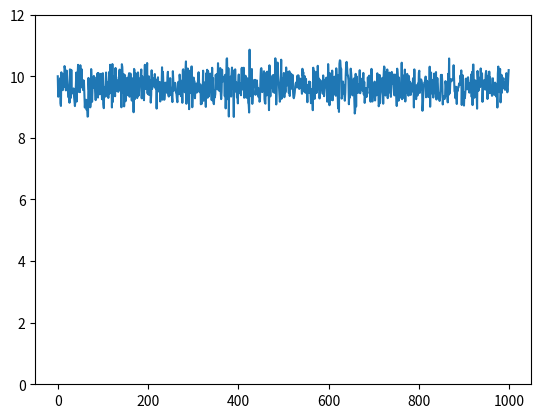

Generate this figure with matplotlib:
# -*- coding: utf-8 -*-
"""Bayesiana_3.ipynb

Automatically generated by Colaboratory.

Original file is located at
    https://colab.research.google.com/<link-removed>

# MCMC

## Algoritmo de Metropolis

El objetivo del algoritmo de Metropolis es generar una muestra $\theta_1,\ldots,\theta_s$ de una distribución. En el contexto bayesiano nos interesa que esa muestra sea de una distribución posterior. La idea del algoritmo de Metropolis es la siguiente:

1. Queremos una colección de valores $\{ \theta_1,...,\theta_s\}$ cuya distribución empírica aproxima a la distribución de $\theta|y$.
2. Suponga que ya tenemos una colección de valores $\{ \theta_1,...,\theta_s\}$, y queremos determinar si podemos agregar un nuevo valor, $\theta_{*}$.
  1. Si $p(\theta_*|y) > p(\theta_s|y)$, entonces $\theta_*$ es más probable que $\theta_s$, por lo que queremos tener más valores $\theta_*$ que $\theta_s$. Por lo que aceptamos el nuevo valor, i.e $\theta_{s+1} = \theta_*$.
  2. Si $p(\theta_*|y) < p(\theta_s|y)$, por el argumento anterior podríamos aceptar $\theta_*$ o rechazarlo. Aceptamos $\theta_*$ con probabilidad $\frac{p(\theta_*|y)}{p(\theta_s|y)}$.

Note que el cociente $\frac{p(\theta_*|y)}{p(\theta_s|y)}$ puede ser calculado aún cuando no podamos calcular $p(\theta|y)$:
$$
r = \frac{p(\theta_*|y)}{p(\theta_s|y)} = \frac{p(y|\theta_*)p(\theta_*)}{p(y)}\frac{p(y)}{p(y|\theta_s)p(\theta_s)} = \frac{p(y|\theta_*)p(\theta_*)}{p(y|\theta_s)p(\theta_s)}
$$

En el algoritmo de Metropolis se muestrea el valor $\theta_*$ cercano a $\theta_s$ usando una distribución propuesta que sea simétrica, $J(\theta_* | \theta_s)$, con varianza adecuada.

Lo anterior se precisa en el siguiente algoritmo.

---
__Algoritmo (de Metropolis):__

Para generar una colección de valores, $\{ \theta_1,\ldots,\theta_s \}$:
1. Dado $\theta_s$, generar $\theta_* \sim J(\theta|\theta_s)$.
2. Calcular la tasa de aceptación
$$
r = \frac{p(\theta_*|y)}{p(\theta_s | y)} = \frac{p(y|\theta_*)p(\theta_*)}{p(y|\theta_s)p(\theta_s)}
$$
3. Hacer
$$
\theta_{s+1} = \begin{cases} \theta_* &\text{ con probabilidad }\min{(r,1)} \\ \theta_s &\text{ con probabilidad }1-\min{(r,1)} \end{cases}
$$

Obs 1: El paso 3 es equivalente a generar $u \sim U(0,1)$ y hacer $\theta_{s+1}=\theta_*$ si $u < r$ o hacer $\theta_{s+1}=\theta_s$ en otro caso.

Obs 2: Para inicializar el algoritmo es necesario dar $\theta_1$.

Obs 3: Calcular $r$ podría ser numéricamente inestable, por lo que conviene hacer los cálculos en escala logarítmica.

---

El resultado de repetir el algoritmo de Metropolis es una sucesión __dependiente__ de valores $\{\theta_1, \theta_2,\ldots\}$.
Además, como $\theta_{s+1}$ solo depende de $\theta_s$, entonces la distribución condicional de $\theta_{s+1}$ dado $\{ \theta_1,.\ldots,\theta_s\}$ solo depende de $\theta_s$, por lo que la sucesión resultante es una cadena de Markov.
Por otro lado, para $s$ suficientemente grande, la distribución de $\theta_s$ converge a la distribución de $\theta | y$. Para cualquier $\theta_a \in sop(\theta)$,

$$
\lim_{s\to∞} \frac{|\{\theta\in\{\theta_1,\ldots,\theta_s\}: \theta <\theta_a\}|}{s} = \mathbb{P}(\theta < \theta_a | y)
$$

Como el valor $\theta_1$ no necesariamente está en una región de alta densidad de $\theta|y$, los primeros valores generados por el algoritmo de Metropolis podrían no seguir la distribución deseada (i.e la distribución estacionaria de la cadena que coincide con la posterior). Para evitar considerar valores de $\theta$ no deseados, se suele correr el algoritmo una cantidad fija de iteraciones, y apartir de una iteración, $b$, volver a ejecutar el algoritmo para generar los valores $\{ \theta_{b+1}, \ldots, \theta_{b+s}\}$.
Usando el algorimo de Metropolis siempre podemos movernos de zonas de baja densidad (que ocurren durante las primeras iteraciones del algoritmo) a zonas de alta densidad (que se alcanza cuando la cadena alcanza la estacionariedad).

### Ejemplo
Considere una muestra $y_1,\ldots, y_n \sim \mathcal{N}(\theta, \sigma^2)$ con distribución inicial $\theta \sim \mathcal{N}(\mu, \tau^2)$. Queremos generar una colección de valores que sigan la distribución posterior, $\theta | y \sim \mathcal{N}(\mu_n, \tau^2_n)$.

__Sol__

Considere $\sigma^2 = 1, \tau^2 = 10, \mu = 5, n=10$ con $y=(8.3, 8.9, 10.9, 10, 10.6, 10.1, 10.1,  8.8,  8.9, 10.2)$.

Proponemos $J(\theta | \theta_s) = \mathcal{N}(\theta_s, \delta^2)$.

La tasa de aceptación es
$$
r =  \frac{p(y|\theta_*)p(\theta_*)}{p(y|\theta_s)p(\theta_s)} = \frac{\left(\prod_{i=1}^{n} \frac{1}{\sqrt{2\pi\sigma^2}} e^{- \frac{(y_i -\theta_*)^2}{2\sigma^2}}\right) \frac{1}{\sqrt{2\pi \tau^2}} e^{-\frac{(\theta_* -\mu)^2}{2\tau^2}} }{\left(\prod_{i=1}^{n} \frac{1}{\sqrt{2\pi\sigma^2}} e^{- \frac{(y_i -\theta_s)^2}{2\sigma^2}}\right) \frac{1}{\sqrt{2\pi \tau^2}} e^{-\frac{(\theta_s -\mu)^2}{2\tau^2}}}
$$
"""

import numpy as np
from abc import ABC, abstractmethod
import matplotlib.pyplot as plt

class Metropolis(ABC):
  def __init__(self, f_sampling, f_ini, sample):
    self._f_sampling = f_sampling
    self._f_ini = f_ini
    self._sample = sample

  @abstractmethod
  def sample_from_J(self, theta_s, delta) -> float:
    pass

  def __r_log(self, theta_star, theta_s):
    log_r = np.sum(np.log(self._f_sampling(self._sample, theta_star)))
    log_r -= np.sum(np.log(self._f_sampling(self._sample, theta_s)))
    log_r += self._f_ini(theta_star) - self._f_ini(theta_s)
    return log_r

  def run(self, s, b, delta, theta_1):
    chain = []
    chain.append(theta_1)

    while len(chain) < s + b:
      theta_s = chain[-1]
      theta_star = self.sample_from_J(theta_s, delta)
      log_r = self.__r_log(theta_star, theta_s)
      u = np.random.uniform(0, 1)
      if np.log(u) < log_r:
        chain.append(theta_star)

    return chain[b:]

class NormalMetropolis(Metropolis):
  def __init__(self, f_sampling, f_ini, sample):
    super().__init__(f_sampling, f_ini, sample)

  def sample_from_J(self, theta_s, delta) -> float:
    theta_star = np.random.normal(theta_s, delta)
    return theta_star


def f_samp(y_i, theta):
  sigma2 = 1

  f = 1 / (np.sqrt(2 * np.pi * sigma2))
  f *= np.exp(-((y_i - theta)**2) / (2*sigma2))

  return f

def f_ini(theta):
  tau2 = 10
  mu = 5

  f = 1 / (np.sqrt(2 * np.pi * tau2))
  f *= np.exp(-((theta - mu)**2) / (2*tau2))

  return f

sample = np.array([8.3,8.9,10.9,10,10.6,10.1,10.1,8.8,8.9,10.2])
normal_metropolis = NormalMetropolis(f_samp, f_ini, sample)

chain = normal_metropolis.run(1000, 0, 15, 10)
plt.ylim([0,12])
plt.plot(chain);

"""### ¿Cómo saber si la cadena es "buena"?
- Calcular correlación (menor correlación, mejor cadena)
- Tamaño efectivo de la muestra
"""



"""## Algoritmo de Metropolis-Hastings

## Algoritmo de Gibbs
"""

